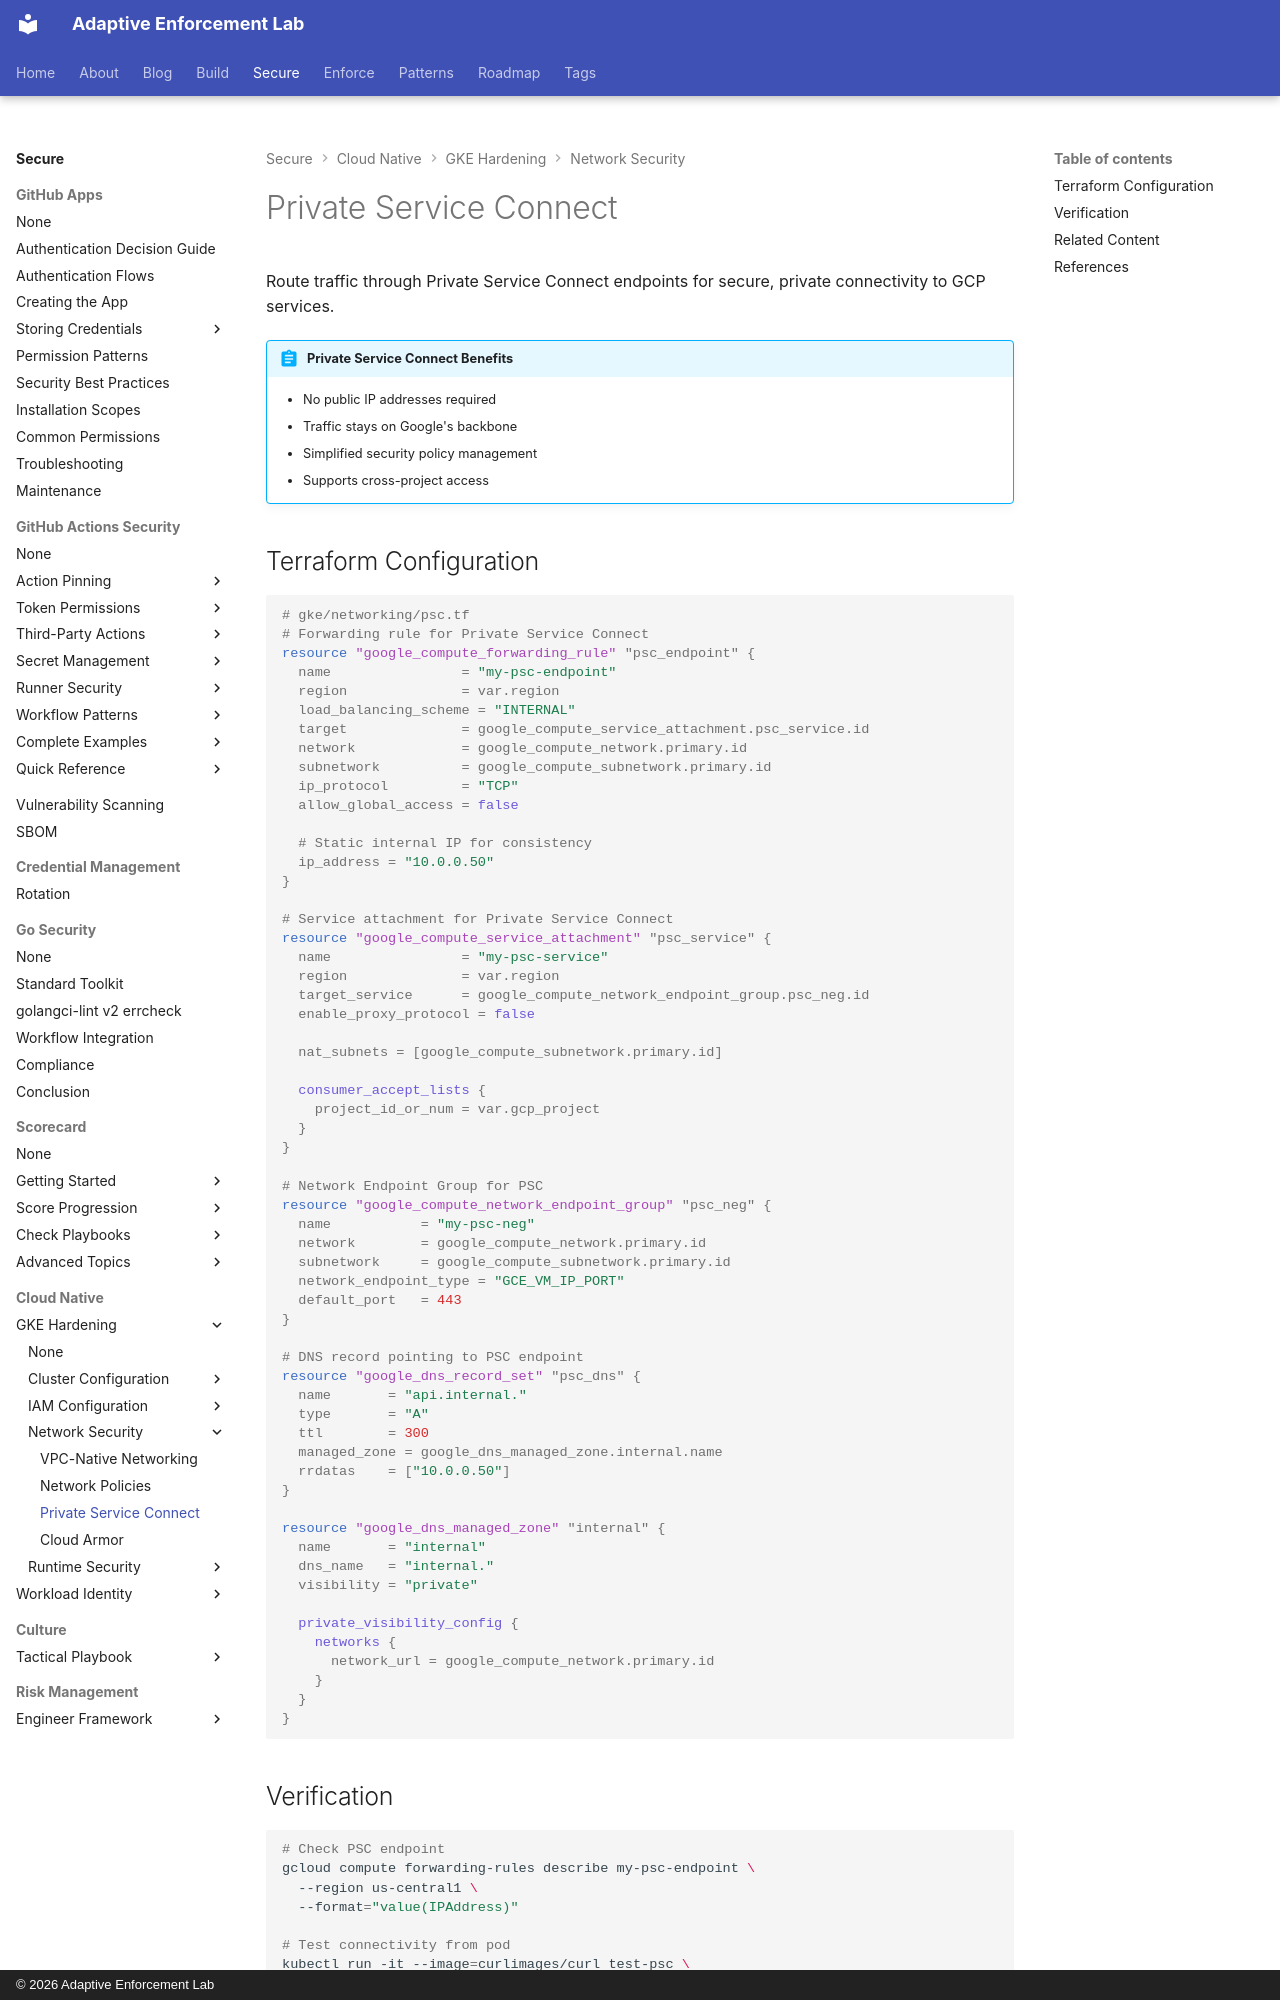

repository: adaptive-enforcement-lab/adaptive-enforcement-lab-com · page: secure/cloud-native/gke-hardening/network-security/private-service-connect/index.html · generator: mkdocs · copyright: © 2026 Adaptive Enforcement Lab

---
title: Private Service Connect
description: Configure Private Service Connect endpoints for secure, private connectivity to GCP services without public IPs using Terraform forwarding rules and DNS zones.
provenance: human
---

# Private Service Connect

Route traffic through Private Service Connect endpoints for secure, private connectivity to GCP services.

!!! abstract "Private Service Connect Benefits"

    - No public IP addresses required
    - Traffic stays on Google's backbone
    - Simplified security policy management
    - Supports cross-project access

## Terraform Configuration

```hcl
# gke/networking/psc.tf
# Forwarding rule for Private Service Connect
resource "google_compute_forwarding_rule" "psc_endpoint" {
  name                = "my-psc-endpoint"
  region              = var.region
  load_balancing_scheme = "INTERNAL"
  target              = google_compute_service_attachment.psc_service.id
  network             = google_compute_network.primary.id
  subnetwork          = google_compute_subnetwork.primary.id
  ip_protocol         = "TCP"
  allow_global_access = false

  # Static internal IP for consistency
  ip_address = "10.0.0.50"
}

# Service attachment for Private Service Connect
resource "google_compute_service_attachment" "psc_service" {
  name                = "my-psc-service"
  region              = var.region
  target_service      = google_compute_network_endpoint_group.psc_neg.id
  enable_proxy_protocol = false

  nat_subnets = [google_compute_subnetwork.primary.id]

  consumer_accept_lists {
    project_id_or_num = var.gcp_project
  }
}

# Network Endpoint Group for PSC
resource "google_compute_network_endpoint_group" "psc_neg" {
  name           = "my-psc-neg"
  network        = google_compute_network.primary.id
  subnetwork     = google_compute_subnetwork.primary.id
  network_endpoint_type = "GCE_VM_IP_PORT"
  default_port   = 443
}

# DNS record pointing to PSC endpoint
resource "google_dns_record_set" "psc_dns" {
  name       = "api.internal."
  type       = "A"
  ttl        = 300
  managed_zone = google_dns_managed_zone.internal.name
  rrdatas    = ["10.0.0.50"]
}

resource "google_dns_managed_zone" "internal" {
  name       = "internal"
  dns_name   = "internal."
  visibility = "private"

  private_visibility_config {
    networks {
      network_url = google_compute_network.primary.id
    }
  }
}
```
